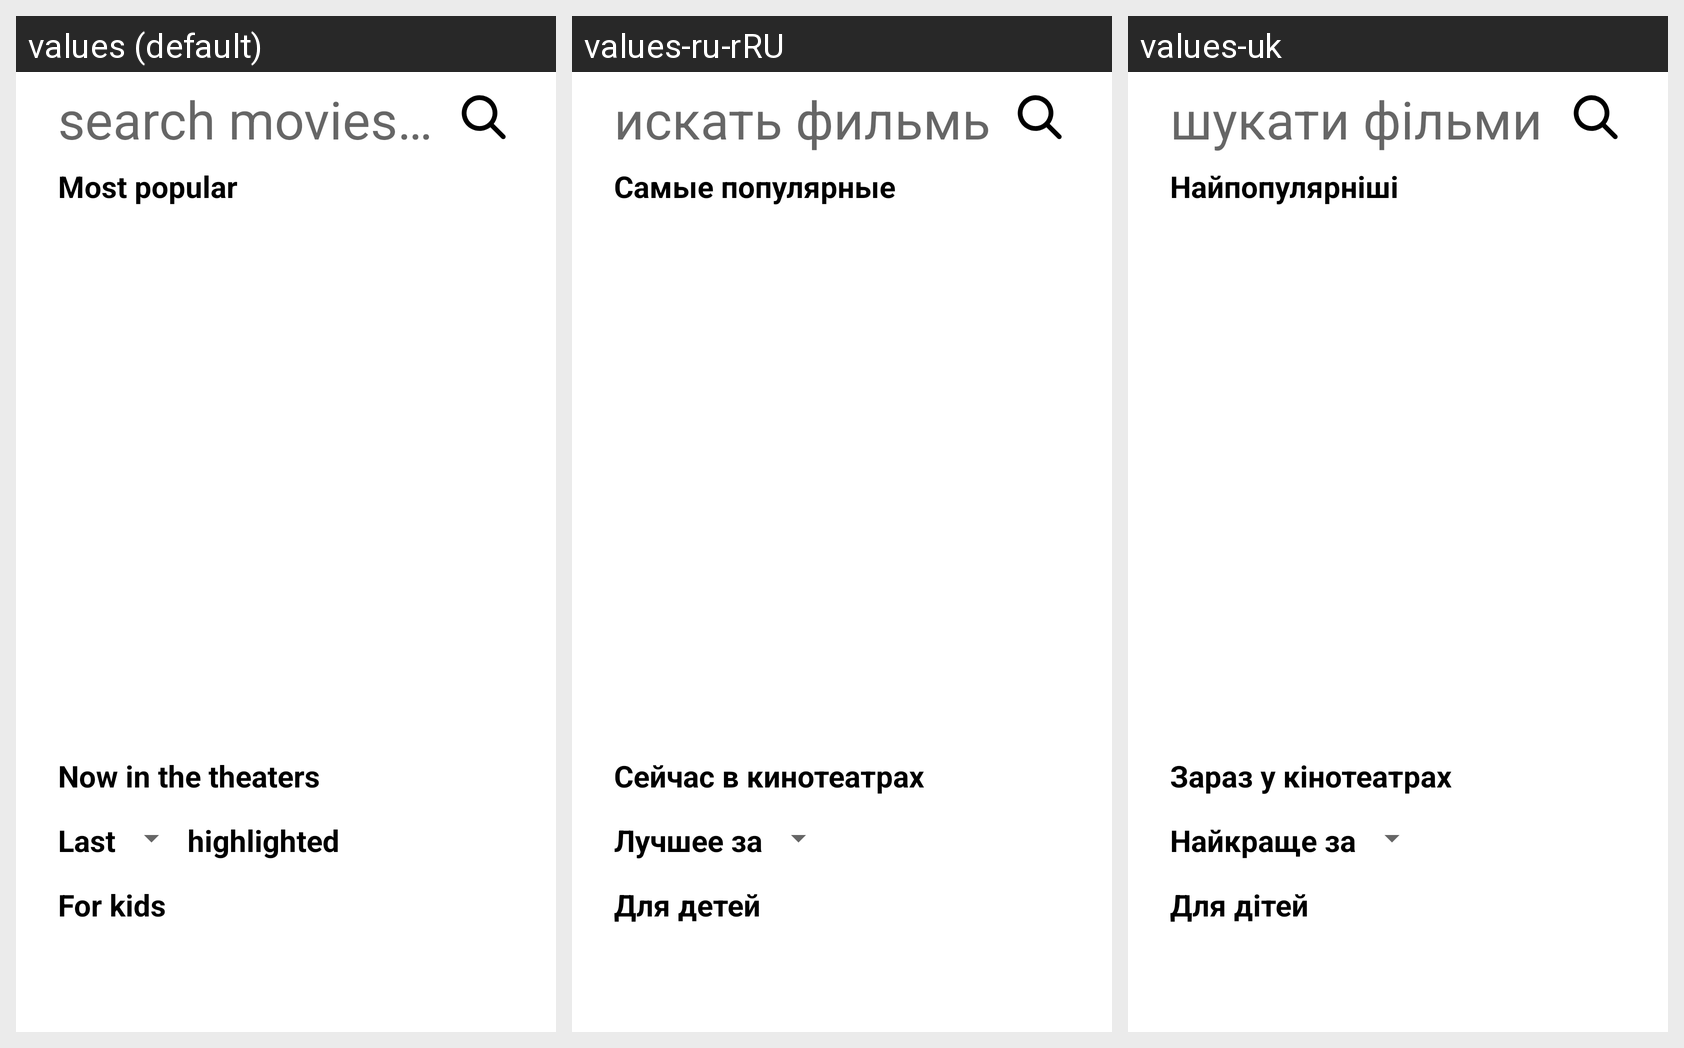

For this localized Android screen grid, give each drawn string resource with its value in every locale shown.
Android screen res/layout/fragment_home.xml rendered under 3 locales, left to right: values (default), values-ru-rRU, values-uk. Device: Nexus 5 (rendered at 1080×1920; each locale shown at half size, 540×960, under a caption strip naming it); theme Theme.Movies.
Strings drawn on this screen, with the default value and each locale's value (text and hints the layout hard-codes appear in the picture but are not listed):

hint_search_field
  values: search movies…
  values-ru-rRU: искать фильмы…
  values-uk: шукати фільми…

title_part_most_popular
  values: Most popular
  values-ru-rRU: Самые популярные
  values-uk: Найпопулярніші

title_part_now_in_the_theaters
  values: Now in the theaters
  values-ru-rRU: Сейчас в кинотеатрах
  values-uk: Зараз у кінотеатрах

title_start_highlighted_period_spinner
  values: Last
  values-ru-rRU: Лучшее за
  values-uk: Найкраще за

title_part_for_kids
  values: For kids
  values-ru-rRU: Для детей
  values-uk: Для дітей
